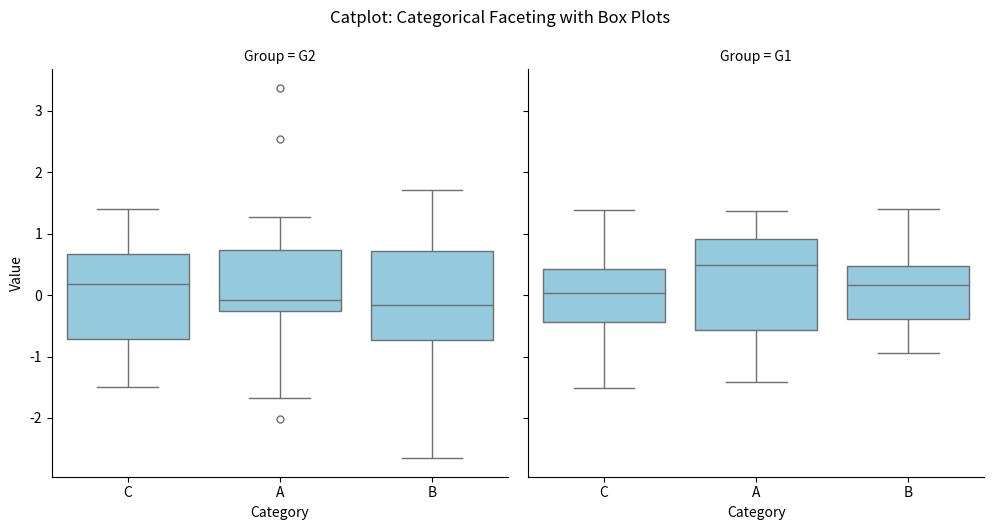

Write Python code to recreate this figure.
import seaborn as sns
import matplotlib.pyplot as plt
import pandas as pd
import numpy as np

# Create synthetic data
np.random.seed(42)
data = pd.DataFrame({
    'Category': np.random.choice(['A', 'B', 'C'], 100),
    'Value': np.random.normal(0, 1, 100),
    'Group': np.random.choice(['G1', 'G2'], 100)
})

# Create a catplot for categorical faceting
sns.catplot(x='Category', y='Value', col='Group', kind='box', data=data, color='skyblue')

# Add title
plt.suptitle('Catplot: Categorical Faceting with Box Plots', y=1.05)

# Save the plot
plt.savefig('catplot_categorical_faceting.png')